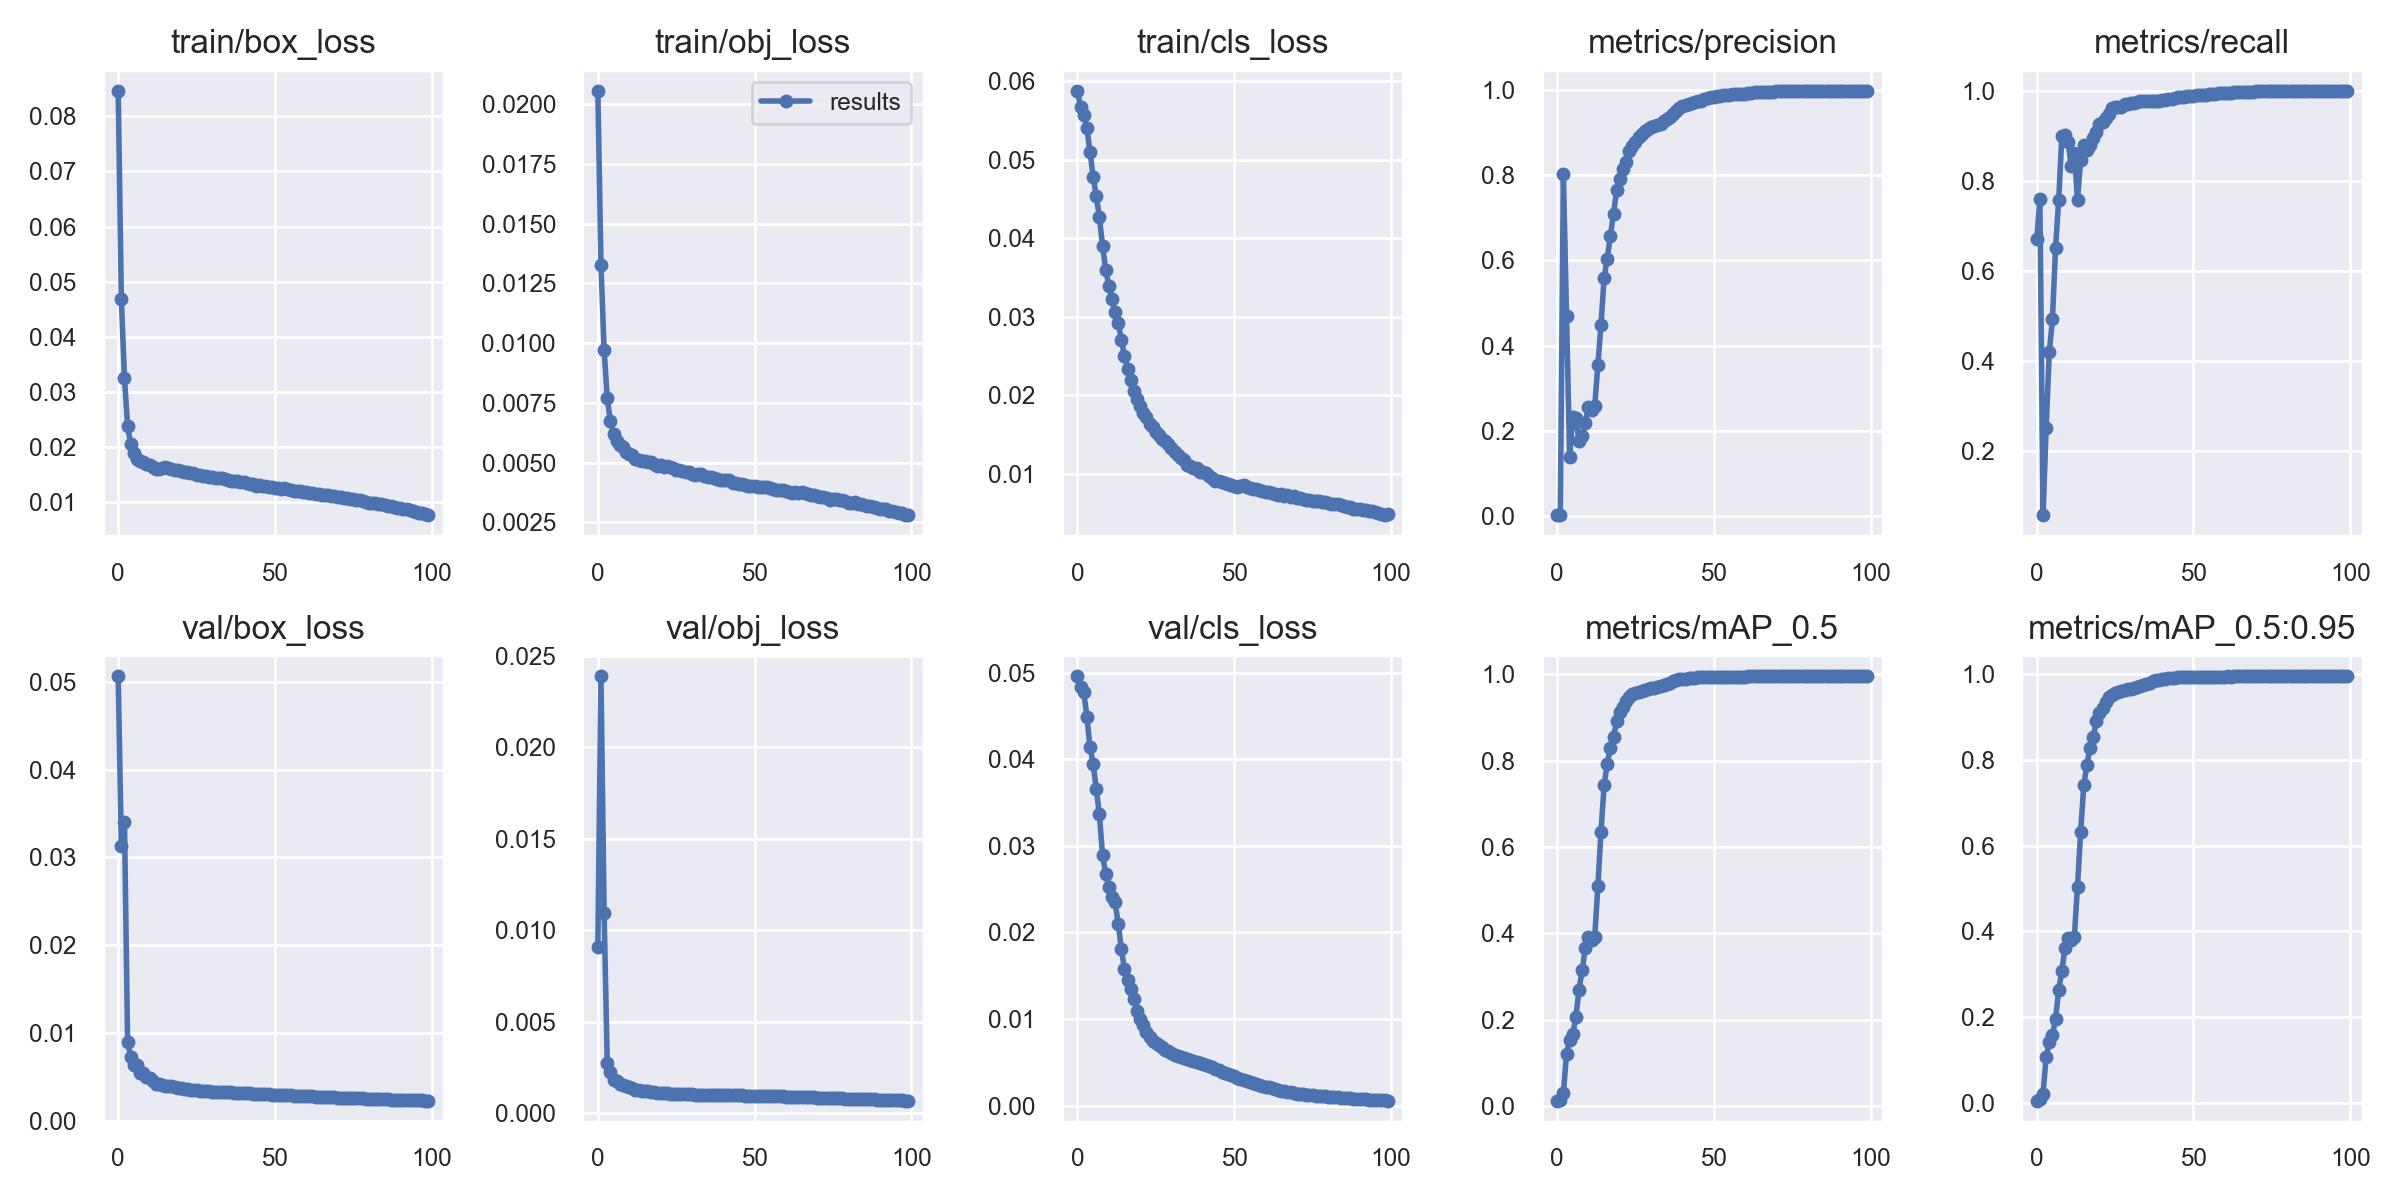

The file beside this chart, header and first rows:
epoch, train/box_loss, train/obj_loss, train/cls_loss, metrics/precision, metrics/recall, metrics/mAP_0.5, metrics/mAP_0.5:0.95, val/box_loss, val/obj_loss, val/cls_loss, x/lr0, x/lr1, x/lr2
0, 0.0846, 0.02056, 0.05878, 0.002626, 0.6699, 0.01221, 0.005595, 0.0506, 0.009068, 0.04957, 0.07005, 0.003328, 0.003328
1, 0.04683, 0.01327, 0.0567, 0.002236, 0.7592, 0.01327, 0.008531, 0.03124, 0.02387, 0.04832, 0.03999, 0.006601, 0.006601
2, 0.03258, 0.009718, 0.0557, 0.802, 0.05859, 0.0295, 0.02144, 0.03407, 0.01092, 0.04778, 0.009867, 0.009815, 0.009815
3, 0.02383, 0.007698, 0.05402, 0.4703, 0.2525, 0.1203, 0.1075, 0.009029, 0.002737, 0.04492, 0.00973, 0.00973, 0.00973
4, 0.02057, 0.006735, 0.05103, 0.1389, 0.4199, 0.1527, 0.1424, 0.00732, 0.002215, 0.04141, 0.00973, 0.00973, 0.00973
5, 0.01903, 0.006191, 0.04782, 0.2327, 0.4924, 0.1661, 0.1582, 0.0064, 0.001781, 0.03949, 0.00964, 0.00964, 0.00964
6, 0.01791, 0.005908, 0.04533, 0.231, 0.6513, 0.2069, 0.1963, 0.006379, 0.001739, 0.03656, 0.00955, 0.00955, 0.00955
7, 0.01744, 0.005754, 0.04264, 0.1754, 0.7571, 0.2692, 0.2634, 0.00543, 0.001565, 0.03363, 0.00946, 0.00946, 0.00946
8, 0.01731, 0.005635, 0.03904, 0.1884, 0.8989, 0.3146, 0.3083, 0.005462, 0.001546, 0.02892, 0.00937, 0.00937, 0.00937
9, 0.01697, 0.005436, 0.03601, 0.2182, 0.9011, 0.3664, 0.3608, 0.004984, 0.001447, 0.02681, 0.00928, 0.00928, 0.00928
10, 0.01676, 0.005352, 0.03394, 0.2561, 0.8865, 0.3908, 0.3852, 0.004915, 0.001426, 0.02521, 0.00919, 0.00919, 0.00919
11, 0.01645, 0.0053, 0.03229, 0.2499, 0.832, 0.3833, 0.3792, 0.004557, 0.001376, 0.02412, 0.0091, 0.0091, 0.0091
12, 0.01607, 0.005149, 0.03062, 0.2582, 0.8617, 0.391, 0.3878, 0.004163, 0.001239, 0.02347, 0.00901, 0.00901, 0.00901
13, 0.01607, 0.005096, 0.02922, 0.3538, 0.7575, 0.5083, 0.5045, 0.004217, 0.001229, 0.02103, 0.00892, 0.00892, 0.00892
14, 0.01625, 0.00508, 0.02708, 0.4491, 0.8461, 0.635, 0.631, 0.004078, 0.001196, 0.01808, 0.00883, 0.00883, 0.00883
15, 0.01634, 0.005075, 0.02494, 0.5596, 0.8794, 0.7433, 0.7403, 0.003985, 0.001174, 0.01574, 0.00874, 0.00874, 0.00874
16, 0.01617, 0.005044, 0.02329, 0.6046, 0.8676, 0.7927, 0.7888, 0.003967, 0.001174, 0.01454, 0.00865, 0.00865, 0.00865
17, 0.01614, 0.005023, 0.02188, 0.6579, 0.8788, 0.8296, 0.8273, 0.003916, 0.001152, 0.01347, 0.00856, 0.00856, 0.00856
18, 0.01589, 0.00493, 0.02058, 0.7103, 0.8945, 0.8553, 0.8524, 0.003808, 0.001143, 0.01228, 0.00847, 0.00847, 0.00847
19, 0.01582, 0.004878, 0.0195, 0.7648, 0.9072, 0.8916, 0.8896, 0.003719, 0.001102, 0.01089, 0.00838, 0.00838, 0.00838
20, 0.01566, 0.004888, 0.01858, 0.7919, 0.9247, 0.9121, 0.9102, 0.003699, 0.001086, 0.00996, 0.00829, 0.00829, 0.00829
21, 0.01554, 0.00483, 0.01773, 0.8138, 0.9297, 0.9236, 0.922, 0.003651, 0.001079, 0.009305, 0.0082, 0.0082, 0.0082
22, 0.01555, 0.004873, 0.01718, 0.832, 0.9388, 0.9375, 0.9359, 0.00359, 0.001064, 0.008515, 0.00811, 0.00811, 0.00811
23, 0.01526, 0.004807, 0.01634, 0.8577, 0.9476, 0.9483, 0.9471, 0.003529, 0.001053, 0.007876, 0.00802, 0.00802, 0.00802
24, 0.01533, 0.004794, 0.01598, 0.8684, 0.9607, 0.9531, 0.9519, 0.0035, 0.00105, 0.00751, 0.00793, 0.00793, 0.00793
25, 0.01506, 0.004701, 0.01527, 0.8785, 0.9624, 0.9564, 0.9553, 0.003466, 0.001042, 0.007292, 0.00784, 0.00784, 0.00784
26, 0.01502, 0.004704, 0.0149, 0.8909, 0.9625, 0.9598, 0.9586, 0.003452, 0.001034, 0.007017, 0.00775, 0.00775, 0.00775
27, 0.01483, 0.004655, 0.01435, 0.8977, 0.9635, 0.9609, 0.9599, 0.003417, 0.001027, 0.006788, 0.00766, 0.00766, 0.00766
28, 0.01485, 0.004591, 0.01409, 0.9044, 0.9704, 0.9635, 0.9625, 0.003375, 0.00102, 0.006454, 0.00757, 0.00757, 0.00757
29, 0.01467, 0.004614, 0.01373, 0.9089, 0.9697, 0.9651, 0.9643, 0.003351, 0.001017, 0.006289, 0.00748, 0.00748, 0.00748
30, 0.01453, 0.00454, 0.01319, 0.9142, 0.9713, 0.967, 0.9663, 0.003327, 0.001012, 0.006092, 0.00739, 0.00739, 0.00739
31, 0.01444, 0.004464, 0.01278, 0.9162, 0.9722, 0.9688, 0.968, 0.003305, 0.001007, 0.00591, 0.0073, 0.0073, 0.0073
32, 0.01443, 0.004524, 0.01242, 0.918, 0.9748, 0.9702, 0.9694, 0.003298, 0.001002, 0.005764, 0.00721, 0.00721, 0.00721
33, 0.01437, 0.004514, 0.01203, 0.9217, 0.9766, 0.9725, 0.9717, 0.003282, 0.0009968, 0.00562, 0.00712, 0.00712, 0.00712
34, 0.01423, 0.004438, 0.01168, 0.9277, 0.9765, 0.9744, 0.9737, 0.003267, 0.0009931, 0.005526, 0.00703, 0.00703, 0.00703
35, 0.01404, 0.00441, 0.01114, 0.9312, 0.9759, 0.9769, 0.9761, 0.003256, 0.000989, 0.005431, 0.00694, 0.00694, 0.00694
36, 0.01398, 0.004405, 0.01092, 0.9379, 0.9763, 0.9805, 0.9797, 0.003237, 0.0009854, 0.005273, 0.00685, 0.00685, 0.00685
37, 0.01382, 0.004356, 0.0107, 0.9446, 0.9769, 0.9838, 0.983, 0.003216, 0.0009821, 0.005137, 0.00676, 0.00676, 0.00676
38, 0.01387, 0.004335, 0.01065, 0.9515, 0.9764, 0.9862, 0.9853, 0.003198, 0.0009793, 0.005, 0.00667, 0.00667, 0.00667
39, 0.0137, 0.004283, 0.01026, 0.959, 0.9772, 0.988, 0.9872, 0.003172, 0.0009769, 0.004878, 0.00658, 0.00658, 0.00658
40, 0.0137, 0.004276, 0.0102, 0.963, 0.9782, 0.9892, 0.9885, 0.003156, 0.0009743, 0.004766, 0.00649, 0.00649, 0.00649
41, 0.01353, 0.004284, 0.01002, 0.9657, 0.9787, 0.9901, 0.9895, 0.003146, 0.0009715, 0.004666, 0.0064, 0.0064, 0.0064
42, 0.0134, 0.004256, 0.009707, 0.9683, 0.9802, 0.991, 0.9903, 0.003125, 0.0009688, 0.004538, 0.00631, 0.00631, 0.00631
43, 0.01328, 0.004142, 0.009397, 0.9705, 0.9812, 0.9916, 0.991, 0.003108, 0.0009661, 0.00442, 0.00622, 0.00622, 0.00622
44, 0.01307, 0.004134, 0.009056, 0.972, 0.9833, 0.9922, 0.9915, 0.003095, 0.0009629, 0.004266, 0.00613, 0.00613, 0.00613
45, 0.01308, 0.004122, 0.008994, 0.9736, 0.9855, 0.9929, 0.9922, 0.003074, 0.0009595, 0.004082, 0.00604, 0.00604, 0.00604
46, 0.01293, 0.004089, 0.008871, 0.9756, 0.9852, 0.9931, 0.9925, 0.003054, 0.0009566, 0.003941, 0.00595, 0.00595, 0.00595
47, 0.01291, 0.004064, 0.008852, 0.9788, 0.9857, 0.9934, 0.9928, 0.003034, 0.0009545, 0.003814, 0.00586, 0.00586, 0.00586
48, 0.01285, 0.004022, 0.00865, 0.9827, 0.9873, 0.9937, 0.9931, 0.003011, 0.0009509, 0.003656, 0.00577, 0.00577, 0.00577
49, 0.01275, 0.004007, 0.00854, 0.9841, 0.9887, 0.9939, 0.9932, 0.00299, 0.0009465, 0.003514, 0.00568, 0.00568, 0.00568
50, 0.01265, 0.004021, 0.008456, 0.985, 0.9889, 0.994, 0.9933, 0.002975, 0.0009423, 0.003375, 0.00559, 0.00559, 0.00559
51, 0.01255, 0.003996, 0.008236, 0.9857, 0.9897, 0.9941, 0.9935, 0.002961, 0.0009387, 0.003251, 0.0055, 0.0055, 0.0055
52, 0.01253, 0.003978, 0.008461, 0.9874, 0.9906, 0.9943, 0.9937, 0.002941, 0.0009355, 0.003113, 0.00541, 0.00541, 0.00541
53, 0.01253, 0.003971, 0.008502, 0.9882, 0.9902, 0.9944, 0.9938, 0.002928, 0.0009308, 0.002983, 0.00532, 0.00532, 0.00532
54, 0.01237, 0.003962, 0.008341, 0.9889, 0.991, 0.9945, 0.9939, 0.002913, 0.0009268, 0.002867, 0.00523, 0.00523, 0.00523
55, 0.01225, 0.003935, 0.008099, 0.9896, 0.9915, 0.9946, 0.994, 0.002894, 0.0009224, 0.002739, 0.00514, 0.00514, 0.00514
56, 0.01217, 0.003891, 0.008047, 0.9902, 0.9925, 0.9947, 0.9941, 0.002877, 0.0009182, 0.002613, 0.00505, 0.00505, 0.00505
57, 0.0121, 0.003869, 0.00801, 0.9904, 0.9928, 0.9947, 0.9941, 0.002855, 0.000913, 0.002512, 0.00496, 0.00496, 0.00496
58, 0.01209, 0.00386, 0.00789, 0.9905, 0.9935, 0.9947, 0.9941, 0.002835, 0.0009082, 0.002405, 0.00487, 0.00487, 0.00487
59, 0.01198, 0.003848, 0.007768, 0.9911, 0.9939, 0.9948, 0.9942, 0.002819, 0.0009033, 0.002296, 0.00478, 0.00478, 0.00478
... 40 more rows
